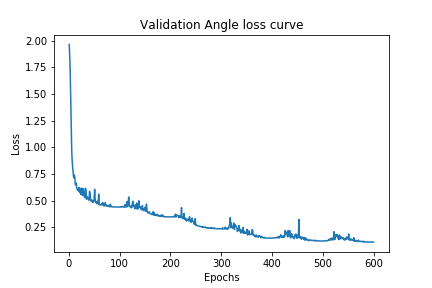

Data behind this chart, as committed beside it:
Wall time, Step, Value
1585054265, 1, 1.965
1585054353, 2, 1.856
1585054442, 3, 1.694
1585054531, 4, 1.439
1585054621, 5, 1.136
1585054709, 6, 0.9578
1585054797, 7, 0.8569
1585054885, 8, 0.8044
1585054972, 9, 0.7499
1585055059, 10, 0.7138
1585055146, 11, 0.743
1585055233, 12, 0.7207
1585055321, 13, 0.6496
1585055409, 14, 0.6535
1585055496, 15, 0.6663
1585055582, 16, 0.6099
1585055669, 17, 0.6057
1585055756, 18, 0.6066
1585055842, 19, 0.5943
1585055929, 20, 0.6235
1585056016, 21, 0.5831
1585056103, 22, 0.618
1585056190, 23, 0.5691
1585056277, 24, 0.558
1585056364, 25, 0.5991
1585056451, 26, 0.6189
1585056537, 27, 0.5516
1585056624, 28, 0.5519
1585056710, 29, 0.6122
1585056798, 30, 0.5525
1585056886, 31, 0.5347
1585056973, 32, 0.5289
1585057060, 33, 0.6166
1585057147, 34, 0.6001
1585057233, 35, 0.5142
1585057320, 36, 0.5387
1585057407, 37, 0.5314
1585057493, 38, 0.5236
1585057581, 39, 0.5085
1585057670, 40, 0.5051
1585057758, 41, 0.5889
1585057847, 42, 0.5653
1585057936, 43, 0.5083
1585058024, 44, 0.4967
1585058112, 45, 0.5049
1585058199, 46, 0.5082
1585058286, 47, 0.4832
1585058373, 48, 0.4975
1585058461, 49, 0.4915
1585058548, 50, 0.507
1585058635, 51, 0.6082
1585058721, 52, 0.5192
1585058808, 53, 0.4867
1585058894, 54, 0.488
1585058982, 55, 0.4735
1585059069, 56, 0.4879
1585059155, 57, 0.4954
1585059242, 58, 0.4695
1585059330, 59, 0.5621
1585059417, 60, 0.4755
... 540 more rows
